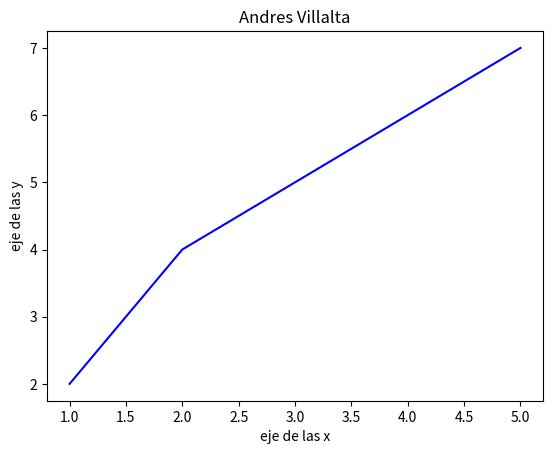

The matplotlib source for this figure:
import matplotlib.pyplot as plt
 
x = [1,2,3,4,5]
y = [2,4,5,6,7]

plt.plot( x , y , label = "Linea", color="blue")
plt.title("Andres Villalta")
plt.xlabel("eje de las x")
plt.ylabel("eje de las y")
plt.show()
